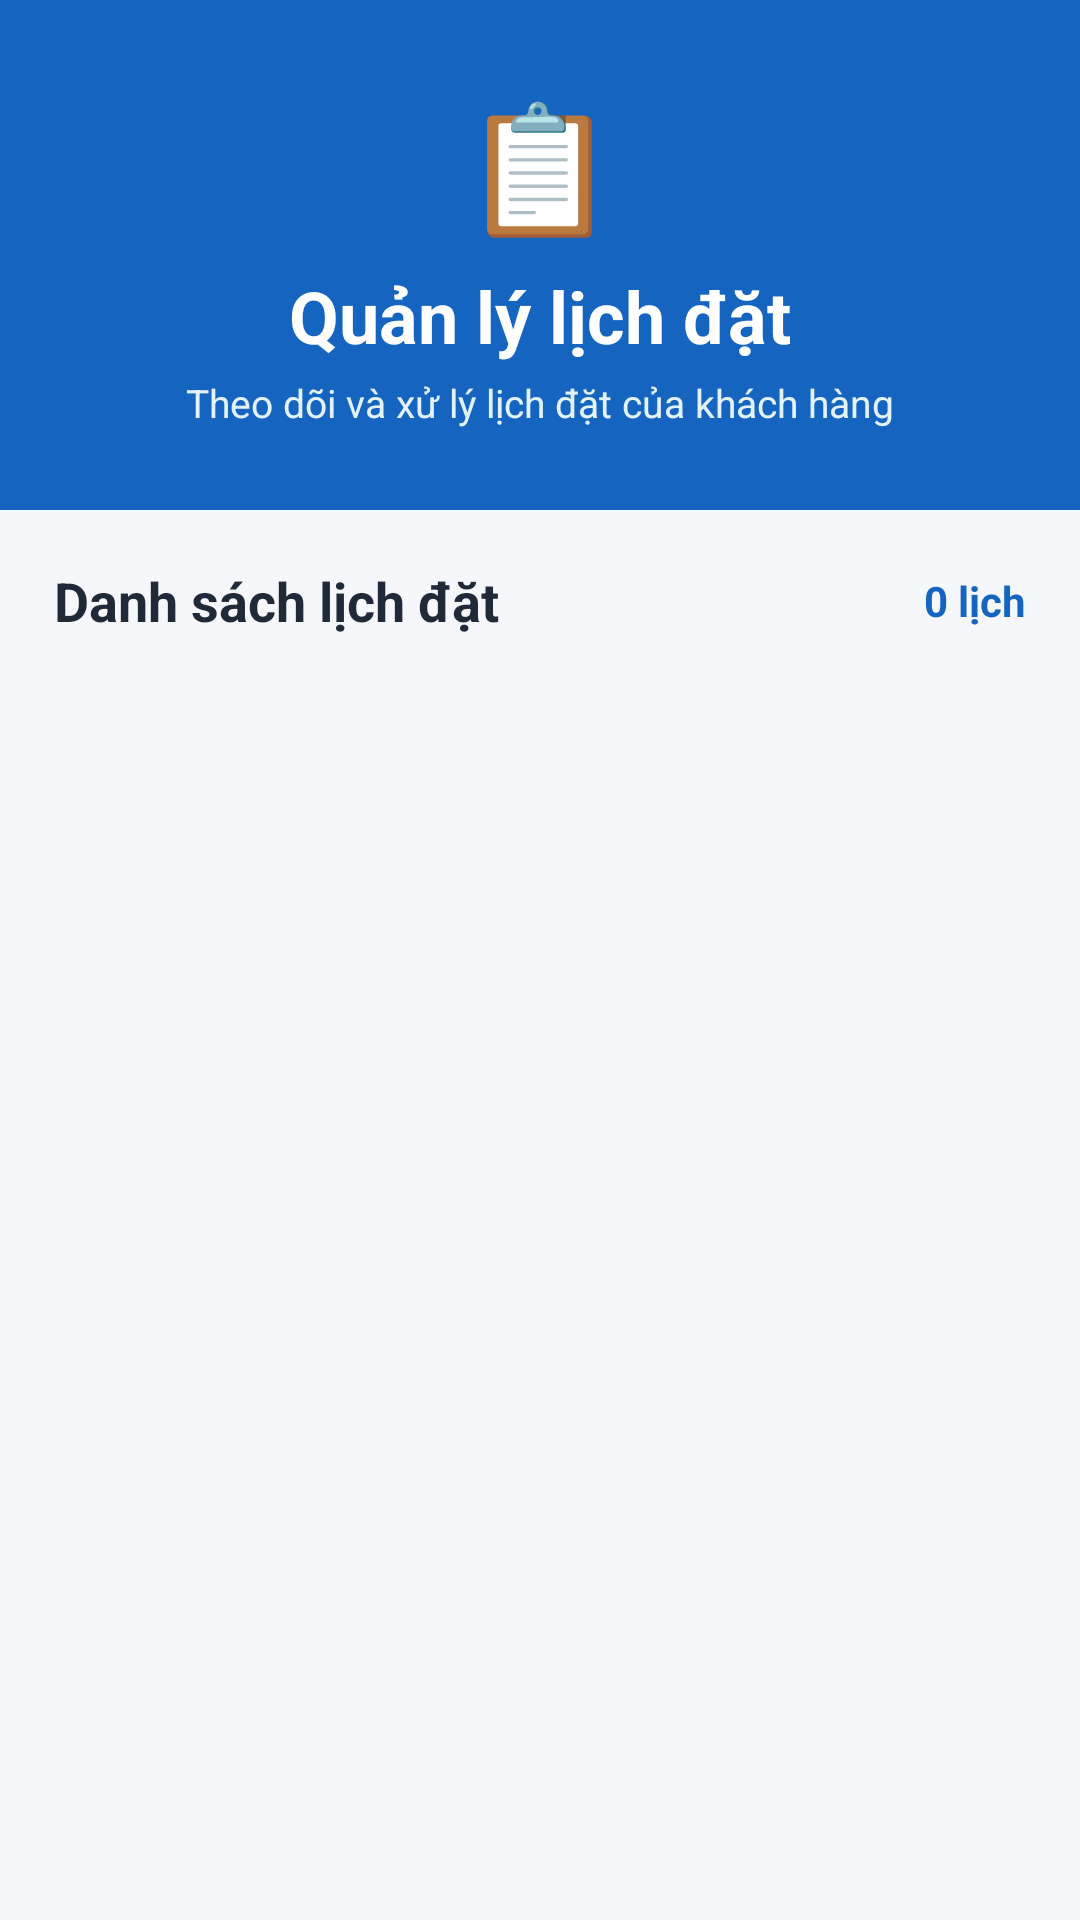

Android layout source for this screen:
<!-- AndroidManifest.xml: application theme Theme.Autocare -->
<!-- res/layout/activity_admin_quan_ly_lich.xml -->
<?xml version="1.0" encoding="utf-8"?>
<LinearLayout
    xmlns:android="http://schemas.android.com/apk/res/android"
    xmlns:app="http://schemas.android.com/apk/res-auto"
    android:layout_width="match_parent"
    android:layout_height="match_parent"
    android:orientation="vertical"
    android:background="#F5F7FA">

    

    <LinearLayout
        android:layout_width="match_parent"
        android:layout_height="170dp"
        android:orientation="vertical"
        android:gravity="center"
        android:background="#1565C0"
        android:padding="20dp">

        <TextView
            android:layout_width="wrap_content"
            android:layout_height="wrap_content"
            android:text="📋"
            android:textSize="42sp"/>

        <TextView
            android:layout_width="wrap_content"
            android:layout_height="wrap_content"
            android:text="Quản lý lịch đặt"
            android:textColor="#FFFFFF"
            android:textSize="24sp"
            android:textStyle="bold"
            android:layout_marginTop="6dp"/>

        <TextView
            android:layout_width="wrap_content"
            android:layout_height="wrap_content"
            android:text="Theo dõi và xử lý lịch đặt của khách hàng"
            android:textColor="#E3F2FD"
            android:textSize="13sp"
            android:layout_marginTop="4dp"/>

    </LinearLayout>


    

    <LinearLayout
        android:layout_width="match_parent"
        android:layout_height="wrap_content"
        android:orientation="horizontal"
        android:gravity="center_vertical"
        android:paddingStart="18dp"
        android:paddingEnd="18dp"
        android:paddingTop="18dp"
        android:paddingBottom="10dp">

        <TextView
            android:layout_width="0dp"
            android:layout_height="wrap_content"
            android:layout_weight="1"
            android:text="Danh sách lịch đặt"
            android:textColor="#1F2937"
            android:textSize="18sp"
            android:textStyle="bold"/>

        <TextView
            android:id="@+id/txtSoLuongLichAdmin"
            android:layout_width="wrap_content"
            android:layout_height="wrap_content"
            android:text="0 lịch"
            android:textColor="#1565C0"
            android:textSize="14sp"
            android:textStyle="bold"/>

    </LinearLayout>


    

    <androidx.recyclerview.widget.RecyclerView
        android:id="@+id/recyclerLichAdmin"
        android:layout_width="match_parent"
        android:layout_height="0dp"
        android:layout_weight="1"
        android:paddingStart="14dp"
        android:paddingEnd="14dp"
        android:paddingBottom="14dp"
        android:clipToPadding="false"/>

</LinearLayout>
<!-- resources referenced by this layout -->
<resources>
  <style name="Theme.Autocare" parent="Base.Theme.Autocare" />
  <style name="Base.Theme.Autocare" parent="Theme.Material3.DayNight.NoActionBar">
          
          
      </style>
</resources>
